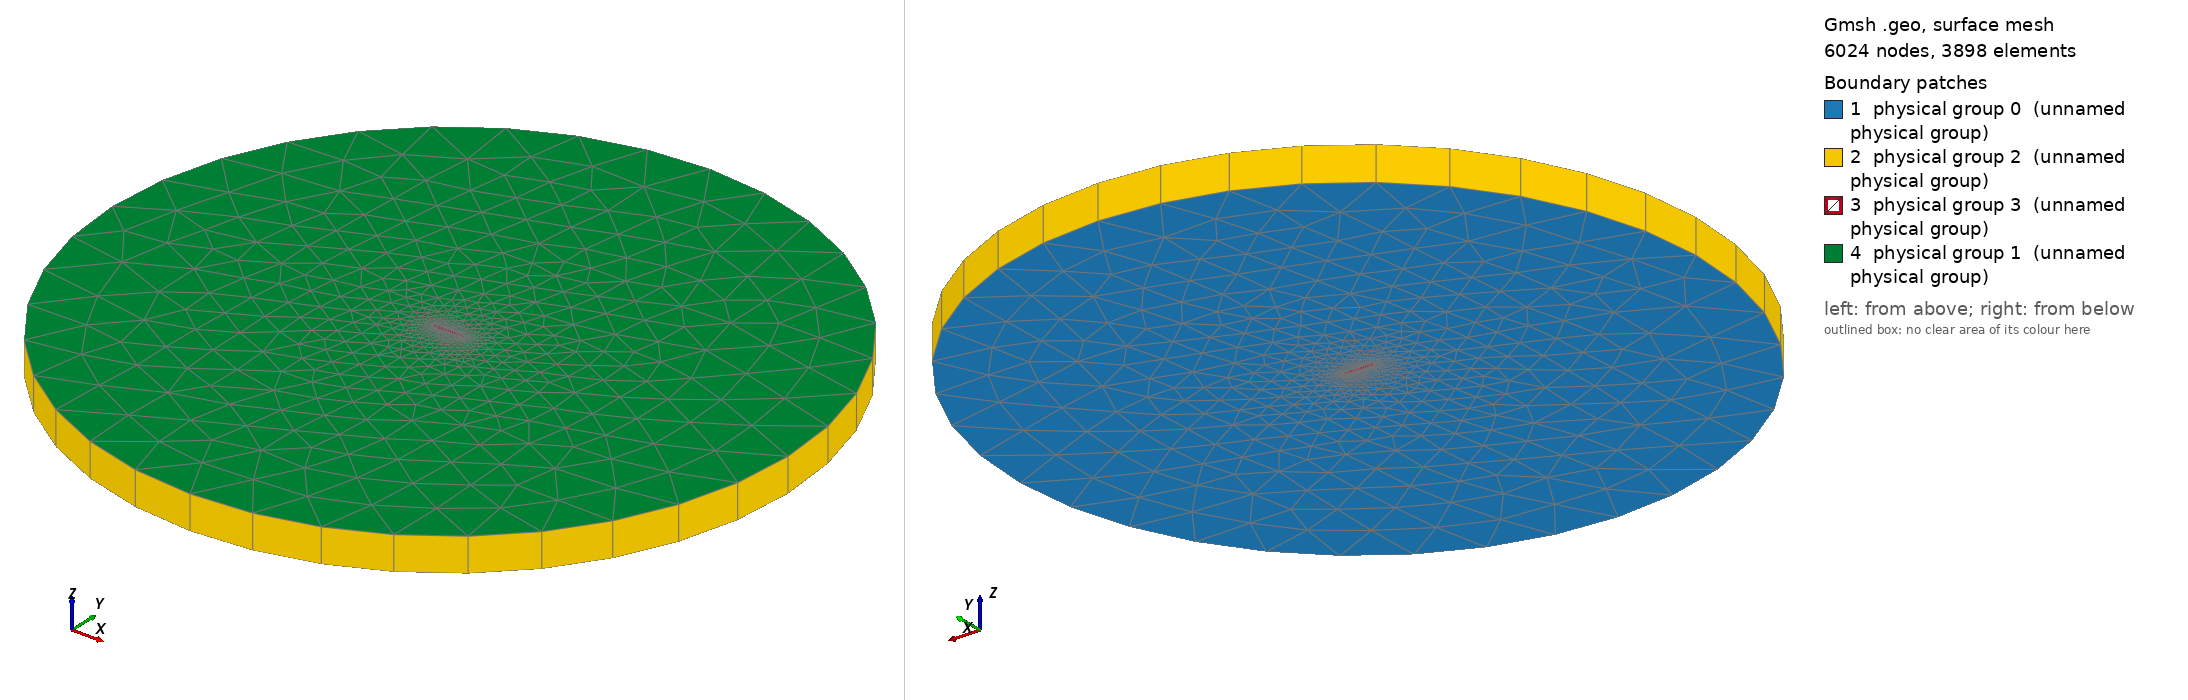

Gmsh geometry script, surface-meshed: 6024 nodes, 3898 surface elements. Boundary patches (legend numbers): 1 physical group 0 (unnamed physical group), 2 physical group 2 (unnamed physical group), 3 physical group 3 (unnamed physical group), 4 physical group 1 (unnamed physical group). Left view from above one corner, right view from below the opposite corner. Legend entries are the model's physical surfaces. The drawing asked Gmsh for element sizes between 1% and 20% of the model's largest extent; the script's own settings can give other sizes.

=== NACA0012.geo (drawn) ===
c = 1; // chord length
t = 12 * c / 100; // thickness -- NACA0012
nX = 1000; // number of 'x' points
depth = 1; // extrusion length
transCircleEach = 10; // 20 // 30 // 20 // 10 // 25 // 30 // 20
transAfoilEach = 60; // 80 // 100 // 70 // 60 // 130 // 130 // 200
major = 10; // 0.3 // 20
minor = 10; // 0.8 // 20

xInc = c / nX;
C1 = 0.2969;
C2 = 0.1260;
C3 = 0.3516;
C4 = 0.2843;
C5 = 0.1036;

x[0] = 0;
For i In {1:nX}
	x[i] = i * xInc;
EndFor

y[0]  = 0;
For i In {1:nX-1}
	y[i] = t * c / 0.2 * ( C1 * (x[i]/c)^(1/2) - 
			       C2 * (x[i]/c)^(1)   -
			       C3 * (x[i]/c)^(2)   +
			       C4 * (x[i]/c)^(3)   -
			       C5 * (x[i]/c)^(4)   );
EndFor
y[nX] = 0;

For i In {0:nX}
	pointNum[i] = newp;
	Point( pointNum[i] ) = {x[i],y[i],0};
EndFor

For i In {0:nX}
	SplineList[i] = i+1;
EndFor

splineNum = newl;
Spline(splineNum) = SplineList[];

symLine[] = Symmetry {0, 1, 0, 0} { Duplicata { Line{splineNum}; } };

Transfinite Line{splineNum}  = transAfoilEach Using Bump 0.6;
Transfinite Line{symLine[0]} = transAfoilEach Using Bump 0.6;

afoilLoop = newll;
Line Loop (afoilLoop) = {splineNum, -symLine[0]};

centerPoint = newp;

cenP = c/2;
Point(centerPoint) = {cenP,0,0};

pCircleEast  = newp; Point(pCircleEast)  = {cenP+minor,0,0};
pCircleWest  = newp; Point(pCircleWest)  = {cenP-minor,0,0};
pCircleNorth = newp; Point(pCircleNorth) = {cenP,major,0};
pCircleSouth = newp; Point(pCircleSouth) = {cenP,-major,0};

circleQ1 = newl; Ellipsis(circleQ1) = {pCircleEast , centerPoint, pCircleEast, pCircleNorth};
circleQ2 = newl; Ellipsis(circleQ2) = {pCircleNorth, centerPoint, pCircleNorth, pCircleWest};
circleQ3 = newl; Ellipsis(circleQ3) = {pCircleWest , centerPoint, pCircleWest, pCircleSouth};
circleQ4 = newl; Ellipsis(circleQ4) = {pCircleSouth, centerPoint, pCircleSouth, pCircleEast};

Transfinite Line{circleQ1} = transCircleEach Using Progression 1.0;
Transfinite Line{circleQ2} = transCircleEach Using Progression 1.0;
Transfinite Line{circleQ3} = transCircleEach Using Progression 1.0;
Transfinite Line{circleQ4} = transCircleEach Using Progression 1.0;

circleLoop = newll;
Line Loop(circleLoop) = {circleQ1, circleQ2, circleQ3, circleQ4};
Plane Surface(0) = {circleLoop, afoilLoop};

out[]  = Extrude {0,0,depth} { Surface{0}; Layers{1}; Recombine;};

LatSurfCircle[0] = out[2];
LatSurfCircle[1] = out[3];
LatSurfCircle[2] = out[4];
LatSurfCircle[3] = out[5];

For i In {0:#out[]-7}
	SurfAirfoil[i] = out[i+6];
EndFor

Physical Surface(1) = {0,out[0]}; // two big faces of the cylinder
Physical Surface(2) = LatSurfCircle[]; // side surfaces of the cylinder
Physical Surface(3) = SurfAirfoil[]; // surfaces of the airfoil
Physical Volume(1) = {1};
